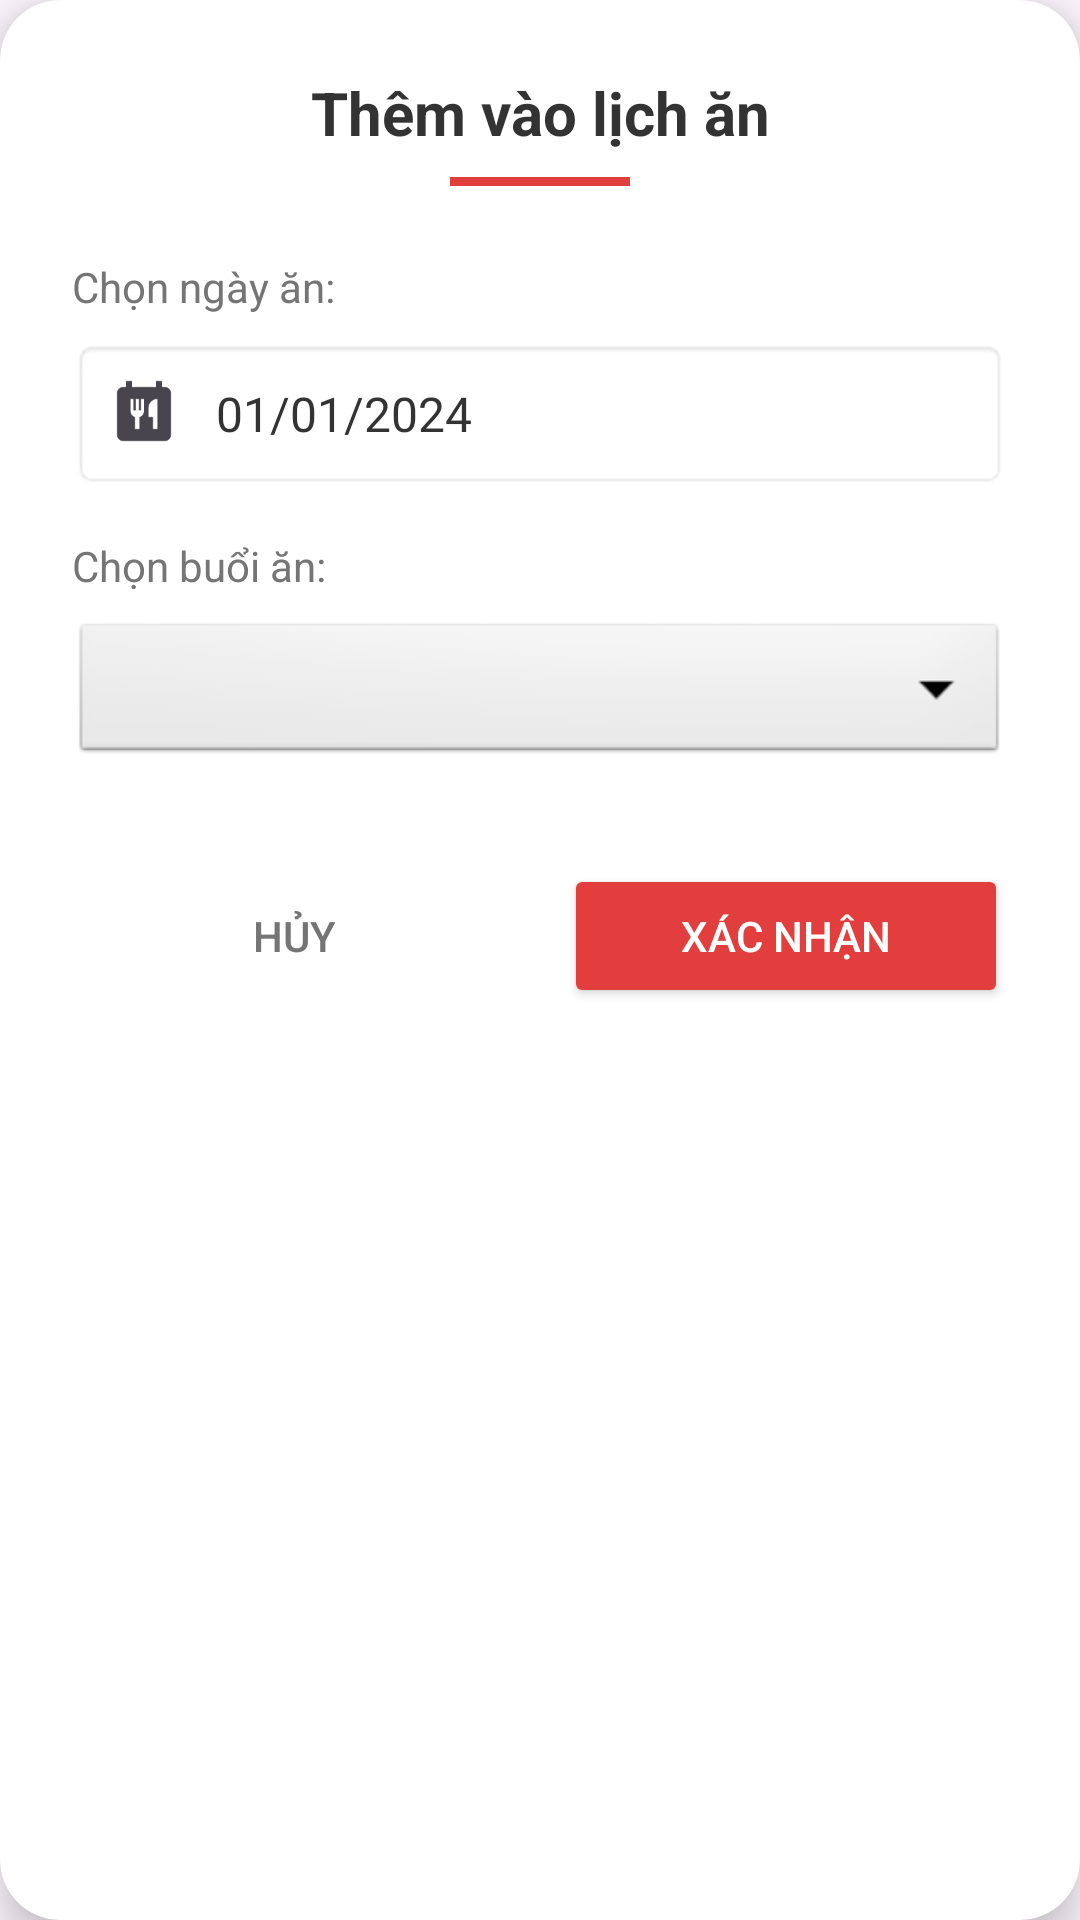

The Android layout XML behind this screen, and the referenced resources:
<!-- AndroidManifest.xml: application theme Theme.FoodNote_N22DCPT103_N22DCPT104 -->
<!-- res/layout/activity_recipe_detail_dialog_add_meal_plan.xml -->
<?xml version="1.0" encoding="utf-8"?>
<androidx.cardview.widget.CardView xmlns:android="http://schemas.android.com/apk/res/android"
    xmlns:app="http://schemas.android.com/apk/res-auto"
    android:layout_width="match_parent"
    android:layout_height="wrap_content"
    android:layout_margin="20dp"
    app:cardCornerRadius="20dp"
    app:cardElevation="8dp">

    <LinearLayout
        android:layout_width="match_parent"
        android:layout_height="wrap_content"
        android:orientation="vertical"
        android:padding="24dp">

        <TextView
            android:layout_width="match_parent"
            android:layout_height="wrap_content"
            android:text="Thêm vào lịch ăn"
            android:textAlignment="center"
            android:textColor="#333333"
            android:textSize="20sp"
            android:textStyle="bold" />

        <View
            android:layout_width="60dp"
            android:layout_height="3dp"
            android:layout_gravity="center"
            android:layout_marginTop="8dp"
            android:layout_marginBottom="24dp"
            android:background="#E23E3E" />

        <TextView
            android:layout_width="wrap_content"
            android:layout_height="wrap_content"
            android:text="Chọn ngày ăn:"
            android:textColor="#757575"
            android:textSize="14sp" />

        <TextView
            android:id="@+id/tv_date_dialog"
            android:layout_width="match_parent"
            android:layout_height="50dp"
            android:layout_marginTop="8dp"
            android:background="@android:drawable/editbox_background"
            android:drawableStart="@drawable/ic_menu_meal"
            android:drawablePadding="12dp"
            android:gravity="center_vertical"
            android:paddingStart="12dp"
            android:text="01/01/2024"
            android:textColor="#333333"
            android:textSize="16sp" />

        <TextView
            android:layout_width="wrap_content"
            android:layout_height="wrap_content"
            android:layout_marginTop="16dp"
            android:text="Chọn buổi ăn:"
            android:textColor="#757575"
            android:textSize="14sp" />

        <Spinner
            android:id="@+id/spinner_session_dialog"
            android:layout_width="match_parent"
            android:layout_height="50dp"
            android:layout_marginTop="8dp"
            android:background="@android:drawable/btn_dropdown"
            android:spinnerMode="dropdown" />

        <LinearLayout
            android:layout_width="match_parent"
            android:layout_height="wrap_content"
            android:layout_marginTop="32dp"
            android:orientation="horizontal"
            android:weightSum="2">

            <Button
                android:id="@+id/btn_cancel_dialog"
                style="?android:attr/borderlessButtonStyle"
                android:layout_width="0dp"
                android:layout_height="wrap_content"
                android:layout_marginEnd="8dp"
                android:layout_weight="1"
                android:text="Hủy"
                android:textColor="#757575" />

            <Button
                android:id="@+id/btn_confirm_dialog"
                android:layout_width="0dp"
                android:layout_height="wrap_content"
                android:layout_marginStart="8dp"
                android:layout_weight="1"
                android:backgroundTint="#E23E3E"
                android:text="Xác nhận"
                android:textColor="#FFFFFF" />
        </LinearLayout>
    </LinearLayout>
</androidx.cardview.widget.CardView>
<!-- resources referenced by this layout -->
<resources>
  <!-- drawable ic_menu_meal (drawable) -->
  <vector xmlns:android="http://schemas.android.com/apk/res/android"
      android:width="24dp"
      android:height="24dp"
      android:viewportWidth="960"
      android:viewportHeight="960"
      android:tint="?attr/colorControlNormal">
      <path
          android:fillColor="@android:color/white"
          android:pathData="M200,840Q167,840 143.5,816.5Q120,793 120,760L120,200Q120,167 143.5,143.5Q167,120 200,120L240,120L240,40L320,40L320,120L640,120L640,40L720,40L720,120L760,120Q793,120 816.5,143.5Q840,167 840,200L840,760Q840,793 816.5,816.5Q793,840 760,840L200,840ZM360,680L420,680L420,520Q446,513 463,491.5Q480,470 480,443L480,280L440,280L440,431L410,431L410,280L370,280L370,431L340,431L340,280L300,280L300,443Q300,470 317,491.5Q334,513 360,520L360,680ZM600,680L660,680L660,280Q610,280 575,315Q540,350 540,400L540,520L600,520L600,680Z"/>
  </vector>
  <style name="Theme.FoodNote_N22DCPT103_N22DCPT104" parent="Base.Theme.FoodNote_N22DCPT103_N22DCPT104" />
  <style name="Base.Theme.FoodNote_N22DCPT103_N22DCPT104" parent="Theme.Material3.DayNight.NoActionBar">
          
          
      </style>
</resources>
